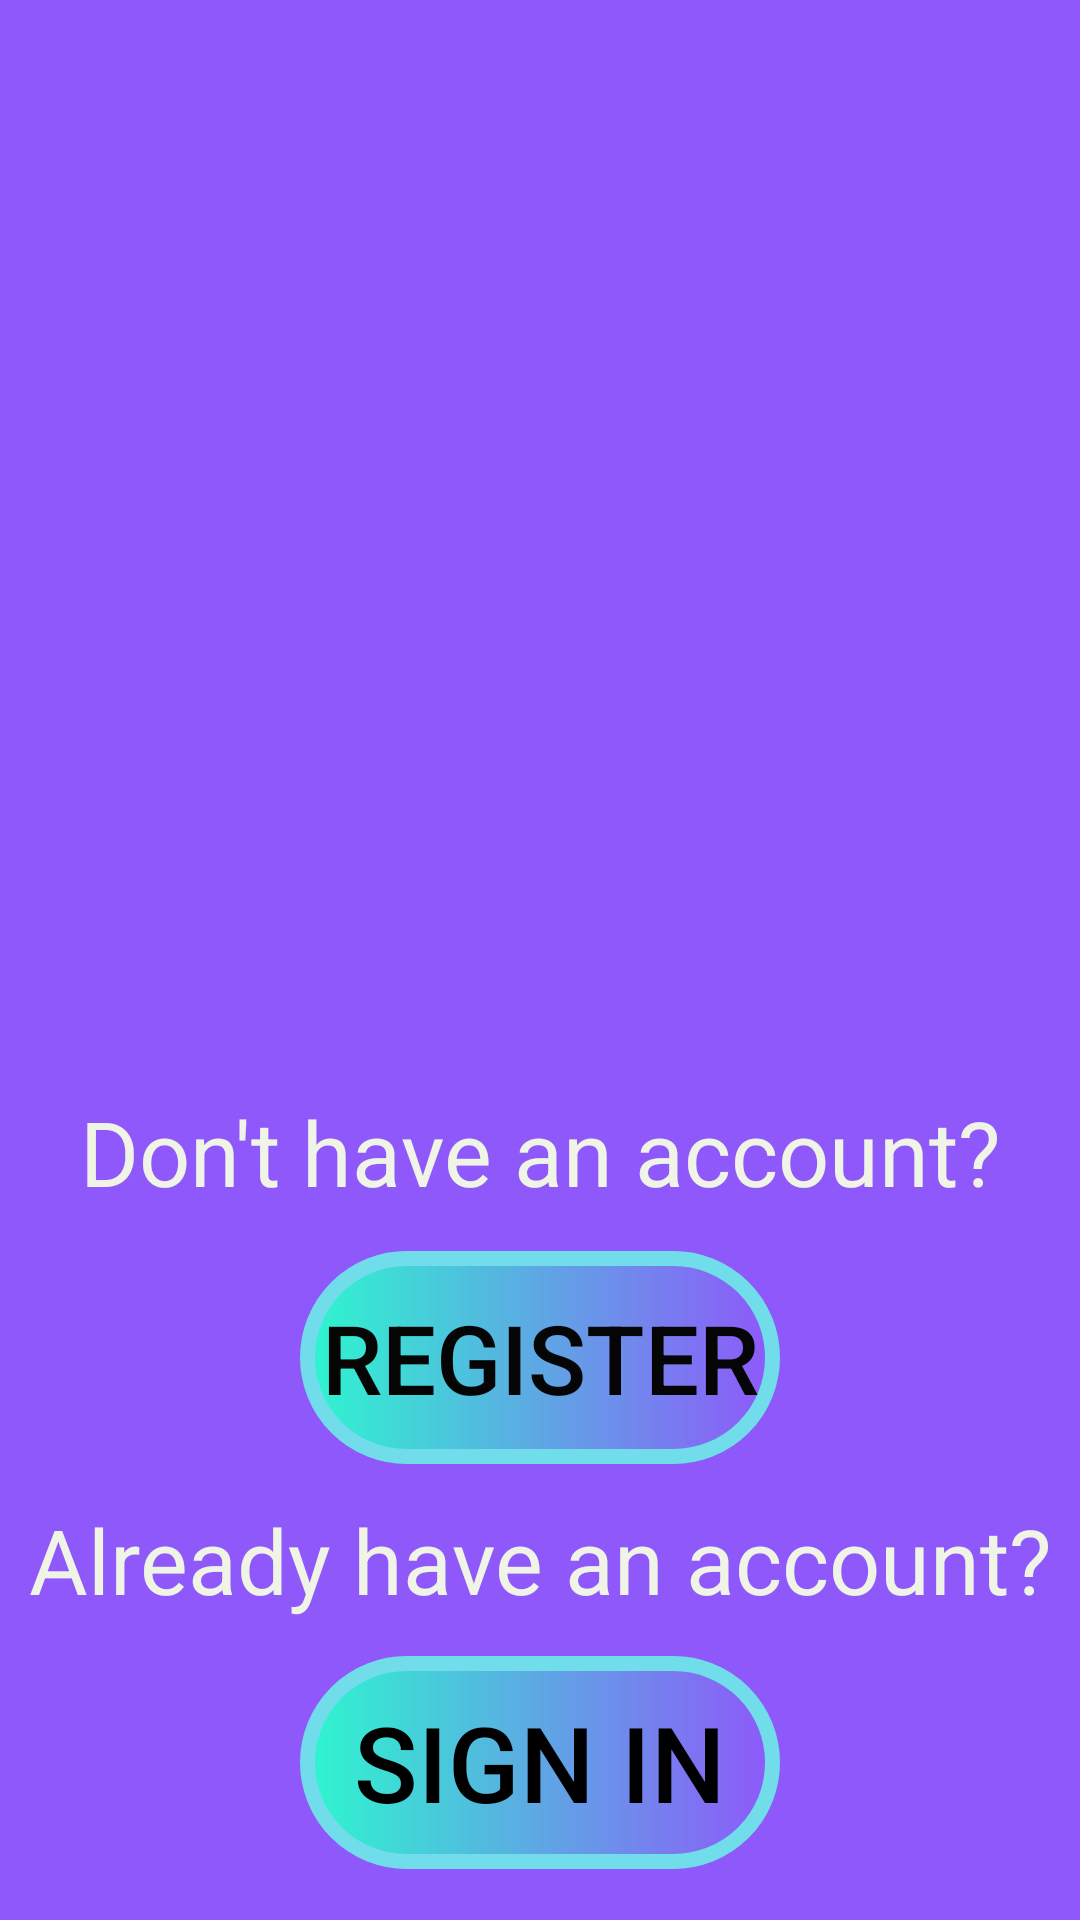

This screen was rendered from an Android layout file. Write that file and the resources it references.
<!-- AndroidManifest.xml: application theme Theme.LUMIT -->
<!-- res/layout/activity_main2.xml -->
<?xml version="1.0" encoding="utf-8"?>
<LinearLayout xmlns:android="http://schemas.android.com/apk/res/android"
    xmlns:app="http://schemas.android.com/apk/res-auto"
    xmlns:tools="http://schemas.android.com/tools"
    android:layout_width="match_parent"
    android:layout_height="match_parent"
    android:background="#8E58FA"
    android:orientation="vertical">

    <ImageView
        android:id="@+id/img2"
        android:layout_width="match_parent"
        android:layout_height="351dp"
        android:contentDescription="@string/todo"
        android:src="@drawable/child" />

    <TextView
        android:id="@+id/txt3"
        android:layout_width="match_parent"
        android:layout_height="66dp"
        android:gravity="center"
        android:text="Don't have an account?"
        android:textAlignment="center"
        android:textColor="#EFF4E7"
        android:textSize="30sp"
        tools:ignore="TextContrastCheck" />

    <Button
        android:id="@+id/btn2"
        android:layout_width="match_parent"
        android:layout_height="71dp"
        android:layout_marginLeft="100sp"
        android:layout_marginRight="100sp"
        android:text="REGISTER"
        android:textAlignment="center"
        android:textColor="#050505"
        android:textSize="32sp"
        tools:ignore="TextContrastCheck"
        android:background="@drawable/oval"/>

    <TextView
        android:id="@+id/txt4"
        android:layout_width="match_parent"
        android:layout_height="64dp"
        android:gravity="center"
        android:text="Already have an account?"
        android:textAlignment="center"
        android:textColor="#EFF4E7"
        android:textSize="30sp"
        tools:ignore="TextContrastCheck,TextContrastCheck" />

    <Button
        android:id="@+id/btn3"
        android:layout_width="match_parent"
        android:layout_height="71dp"
        android:layout_marginLeft="100sp"
        android:layout_marginRight="100sp"
        android:text="SIGN IN"
        android:textAlignment="center"
        android:background="@drawable/oval"
        android:textColor="#000"
        android:textSize="35sp"
        tools:ignore="TextContrastCheck" />

</LinearLayout>
<!-- resources referenced by this layout -->
<resources>
  <!-- drawable oval (drawable) -->
  <?xml version="1.0" encoding="utf-8"?>
  <shape
      xmlns:android="http://schemas.android.com/apk/res/android"
      android:shape="rectangle">
  
      <stroke
          android:color="@color/colorAccent"
          android:width="5dp"/>
      <corners
          android:radius="300dp"/>
      <solid
          android:color="#68EAD0"/>
      <gradient
          android:startColor="#2DF6CE"/>
  </shape>
  <string name="todo">todo</string>
  <style name="Theme.LUMIT" parent="Theme.MaterialComponents.DayNight.DarkActionBar">
          
          <item name="colorPrimary">@color/purple_500</item>
          <item name="colorPrimaryVariant">@color/purple_700</item>
          <item name="colorOnPrimary">@color/white</item>
          
          <item name="colorSecondary">@color/teal_200</item>
          <item name="colorSecondaryVariant">@color/teal_700</item>
          <item name="colorOnSecondary">@color/black</item>
          
          <item name="android:statusBarColor" tools:targetApi="l">?attr/colorPrimaryVariant</item>
          
      </style>
  <color name="colorAccent">#71DCEA</color>
  <color name="purple_500">#FF6200EE</color>
  <color name="purple_700">#FF3700B3</color>
  <color name="white">#FFFFFFFF</color>
  <color name="teal_200">#FF03DAC5</color>
  <color name="teal_700">#FF018786</color>
  <color name="black">#FF000000</color>
</resources>
